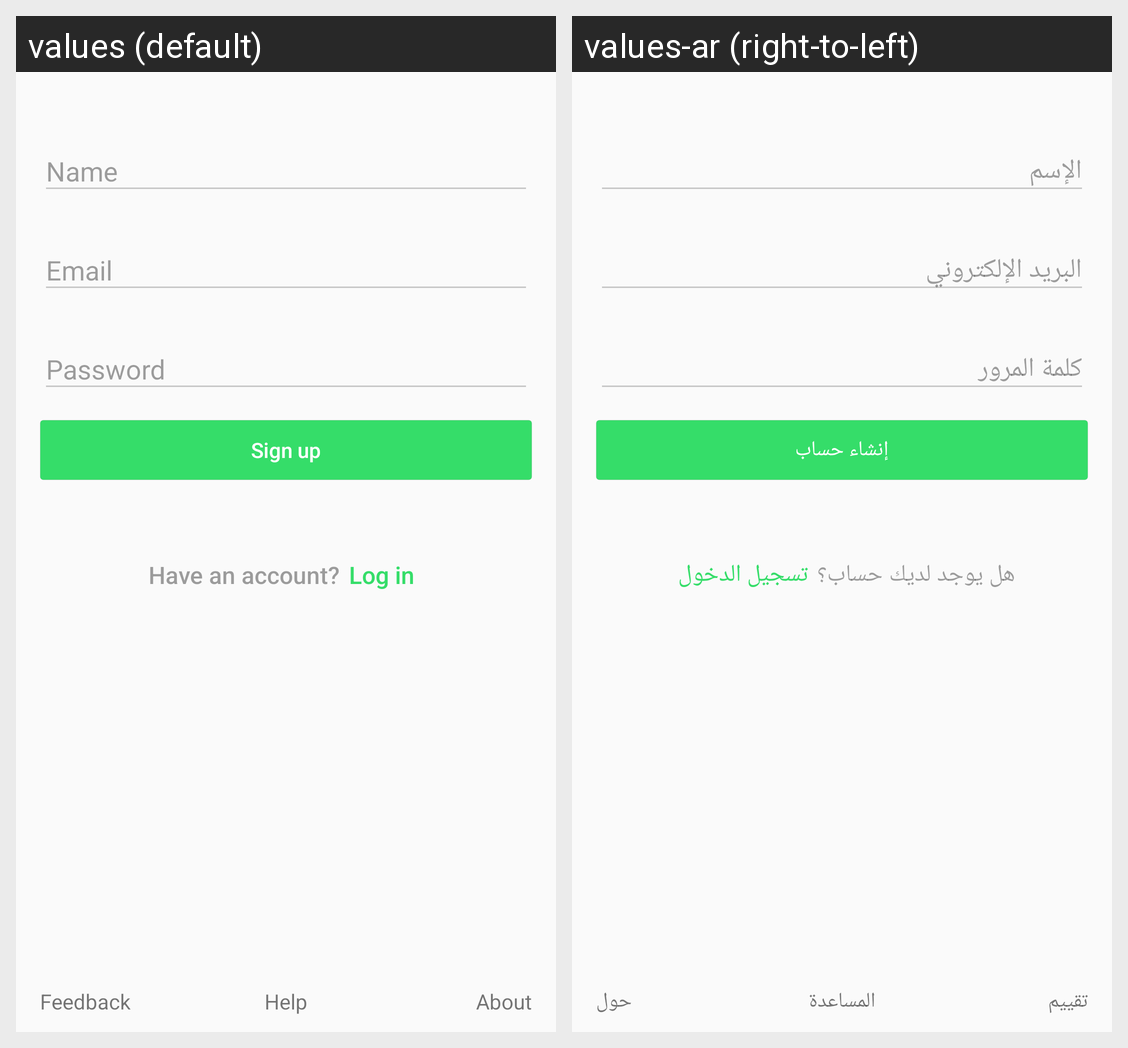

This grid shows one Android layout under two languages. Give, for every string resource on the screen, its name, the default text and each shown locale's text.
Android screen res/layout/register_fragment.xml rendered under 2 locales, left to right: values (default), values-ar (right-to-left). Device: Nexus 5 (rendered at 1080×1920; each locale shown at half size, 540×960, under a caption strip naming it); theme AppTheme.
Strings drawn on this screen, with the default value and each locale's value (text and hints the layout hard-codes, and strings that could not be matched under every locale, appear in the picture but are not listed):

register_sign_up_btn_text
  values: Sign up
  values-ar: إنشاء حساب

register_have_an_account
  values: Have an account?
  values-ar: هل يوجد لديك حساب؟

register_log_in
  values: Log in
  values-ar: تسجيل الدخول

login_intro_feedback
  values: Feedback
  values-ar: تقييم

login_intro_help
  values: Help
  values-ar: المساعدة

login_intro_about
  values: About
  values-ar: حول
